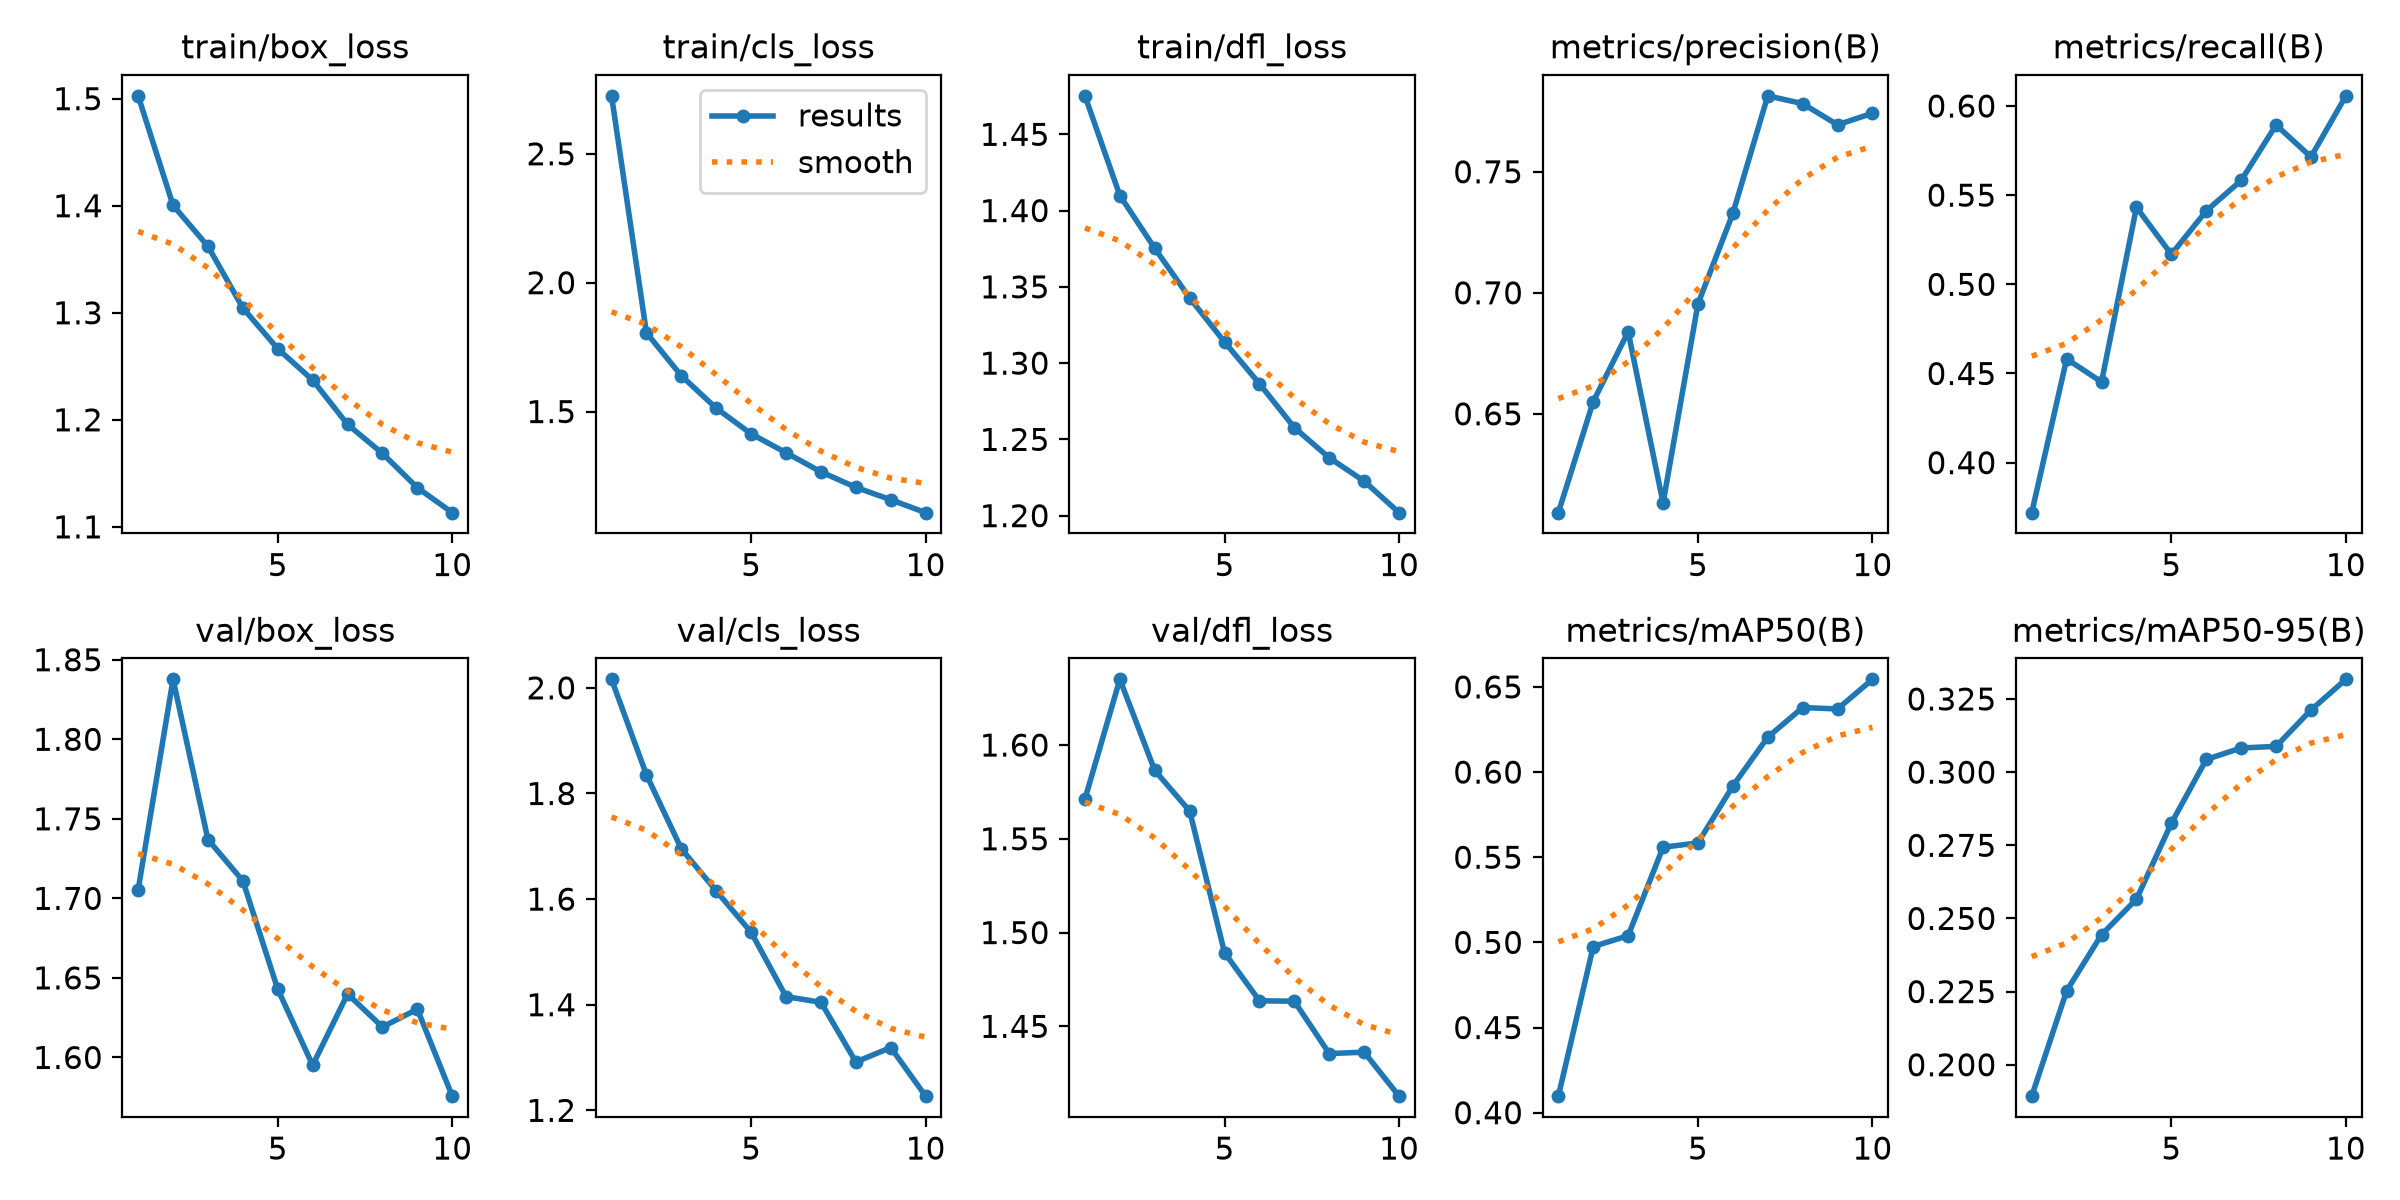

Data behind this chart, as committed beside it:
epoch, time, train/box_loss, train/cls_loss, train/dfl_loss, metrics/precision(B), metrics/recall(B), metrics/mAP50(B), metrics/mAP50-95(B), val/box_loss, val/cls_loss, val/dfl_loss, lr/pg0, lr/pg1, lr/pg2
1, 443.3, 1.503, 2.725, 1.475, 0.6092, 0.372, 0.4097, 0.1893, 1.705, 2.016, 1.571, 0.0002373, 0.0002373, 0.0002373
2, 892.9, 1.4, 1.806, 1.41, 0.6551, 0.4582, 0.4976, 0.2253, 1.838, 1.835, 1.635, 0.0004282, 0.0004282, 0.0004282
3, 1334, 1.362, 1.639, 1.375, 0.6839, 0.4453, 0.5039, 0.2444, 1.737, 1.695, 1.586, 0.000572, 0.000572, 0.000572
4, 1781, 1.304, 1.513, 1.343, 0.6131, 0.5432, 0.5559, 0.2566, 1.711, 1.615, 1.565, 0.0005019, 0.0005019, 0.0005019
5, 2234, 1.266, 1.414, 1.314, 0.6954, 0.5168, 0.5584, 0.2825, 1.643, 1.537, 1.489, 0.0004313, 0.0004313, 0.0004313
6, 2683, 1.237, 1.34, 1.286, 0.7328, 0.5412, 0.5918, 0.3043, 1.595, 1.415, 1.464, 0.0003606, 0.0003606, 0.0003606
7, 3137, 1.196, 1.266, 1.258, 0.7814, 0.5582, 0.6205, 0.3083, 1.64, 1.405, 1.463, 0.0002899, 0.0002899, 0.0002899
8, 3607, 1.169, 1.206, 1.238, 0.7782, 0.5893, 0.6379, 0.3088, 1.619, 1.292, 1.435, 0.0002192, 0.0002192, 0.0002192
9, 4101, 1.137, 1.158, 1.223, 0.7694, 0.5714, 0.6371, 0.3212, 1.63, 1.319, 1.436, 0.0001485, 0.0001485, 0.0001485
10, 4594, 1.113, 1.108, 1.202, 0.7742, 0.6057, 0.6544, 0.3317, 1.576, 1.227, 1.413, 7.7826e-05, 7.7826e-05, 7.7826e-05
